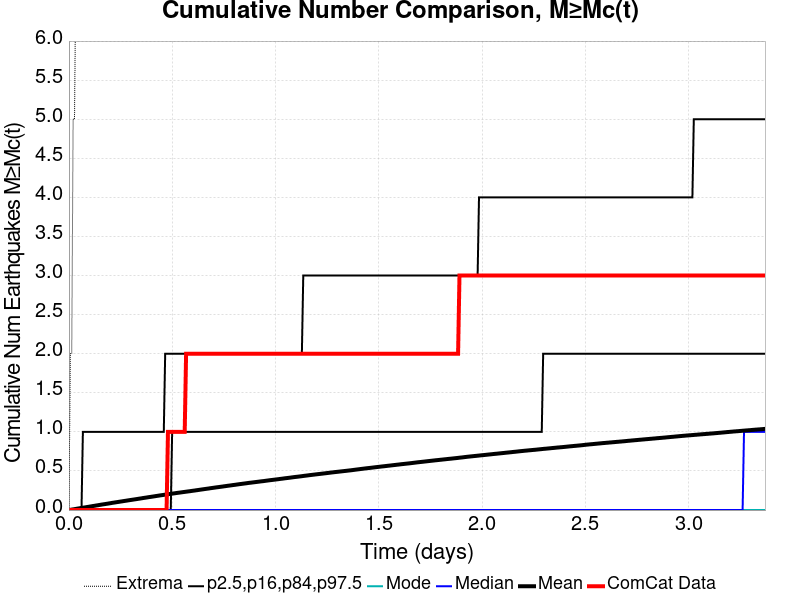

The data file committed next to this chart (first rows):
Time (days), ComCat Data, Simulation Mean, Simulation Median, Simulation Mode, Simulation Minimum, Simulation Maximum, 2.5 %-ile, 16 %-ile, 84 %-ile, 97.5 %-ile
0.0, 0.0, 0.0, 0.0, 0.0, 0.0, 0.0, 0.0, 0.0, 0.0, 0.0
0.006754, 0.0, 0.00292, 0.0, 0.0, 0.0, 2.0, 0.0, 0.0, 0.0, 0.0
0.01351, 0.0, 0.006, 0.0, 0.0, 0.0, 2.0, 0.0, 0.0, 0.0, 0.0
0.02026, 0.0, 0.00886, 0.0, 0.0, 0.0, 5.0, 0.0, 0.0, 0.0, 0.0
0.02701, 0.0, 0.01176, 0.0, 0.0, 0.0, 5.0, 0.0, 0.0, 0.0, 0.0
0.03377, 0.0, 0.01502, 0.0, 0.0, 0.0, 7.0, 0.0, 0.0, 0.0, 0.0
0.04052, 0.0, 0.0182, 0.0, 0.0, 0.0, 9.0, 0.0, 0.0, 0.0, 0.0
0.04727, 0.0, 0.02123, 0.0, 0.0, 0.0, 11.0, 0.0, 0.0, 0.0, 0.0
0.05403, 0.0, 0.0241, 0.0, 0.0, 0.0, 14.0, 0.0, 0.0, 0.0, 0.0
0.06078, 0.0, 0.02702, 0.0, 0.0, 0.0, 16.0, 0.0, 0.0, 0.0, 0.0
0.06754, 0.0, 0.02993, 0.0, 0.0, 0.0, 21.0, 0.0, 0.0, 0.0, 1.0
0.07429, 0.0, 0.03288, 0.0, 0.0, 0.0, 23.0, 0.0, 0.0, 0.0, 1.0
0.08104, 0.0, 0.0357, 0.0, 0.0, 0.0, 26.0, 0.0, 0.0, 0.0, 1.0
0.0878, 0.0, 0.03873, 0.0, 0.0, 0.0, 29.0, 0.0, 0.0, 0.0, 1.0
0.09455, 0.0, 0.0417, 0.0, 0.0, 0.0, 33.0, 0.0, 0.0, 0.0, 1.0
0.1013, 0.0, 0.04466, 0.0, 0.0, 0.0, 34.0, 0.0, 0.0, 0.0, 1.0
0.1081, 0.0, 0.04771, 0.0, 0.0, 0.0, 35.0, 0.0, 0.0, 0.0, 1.0
0.1148, 0.0, 0.05078, 0.0, 0.0, 0.0, 38.0, 0.0, 0.0, 0.0, 1.0
0.1216, 0.0, 0.05366, 0.0, 0.0, 0.0, 44.0, 0.0, 0.0, 0.0, 1.0
0.1283, 0.0, 0.05666, 0.0, 0.0, 0.0, 45.0, 0.0, 0.0, 0.0, 1.0
0.1351, 0.0, 0.0596, 0.0, 0.0, 0.0, 47.0, 0.0, 0.0, 0.0, 1.0
0.1418, 0.0, 0.06253, 0.0, 0.0, 0.0, 51.0, 0.0, 0.0, 0.0, 1.0
0.1486, 0.0, 0.06556, 0.0, 0.0, 0.0, 53.0, 0.0, 0.0, 0.0, 1.0
0.1553, 0.0, 0.06868, 0.0, 0.0, 0.0, 56.0, 0.0, 0.0, 0.0, 1.0
0.1621, 0.0, 0.07154, 0.0, 0.0, 0.0, 58.0, 0.0, 0.0, 0.0, 1.0
0.1688, 0.0, 0.0744, 0.0, 0.0, 0.0, 62.0, 0.0, 0.0, 0.0, 1.0
0.1756, 0.0, 0.07696, 0.0, 0.0, 0.0, 64.0, 0.0, 0.0, 0.0, 1.0
0.1823, 0.0, 0.07991, 0.0, 0.0, 0.0, 65.0, 0.0, 0.0, 0.0, 1.0
0.1891, 0.0, 0.08267, 0.0, 0.0, 0.0, 76.0, 0.0, 0.0, 0.0, 1.0
0.1959, 0.0, 0.08574, 0.0, 0.0, 0.0, 81.0, 0.0, 0.0, 0.0, 1.0
0.2026, 0.0, 0.08868, 0.0, 0.0, 0.0, 85.0, 0.0, 0.0, 0.0, 1.0
0.2094, 0.0, 0.09191, 0.0, 0.0, 0.0, 89.0, 0.0, 0.0, 0.0, 1.0
0.2161, 0.0, 0.09473, 0.0, 0.0, 0.0, 91.0, 0.0, 0.0, 0.0, 1.0
0.2229, 0.0, 0.09755, 0.0, 0.0, 0.0, 94.0, 0.0, 0.0, 0.0, 1.0
0.2296, 0.0, 0.1002, 0.0, 0.0, 0.0, 94.0, 0.0, 0.0, 0.0, 1.0
0.2364, 0.0, 0.1031, 0.0, 0.0, 0.0, 95.0, 0.0, 0.0, 0.0, 1.0
0.2431, 0.0, 0.1058, 0.0, 0.0, 0.0, 97.0, 0.0, 0.0, 0.0, 1.0
0.2499, 0.0, 0.1087, 0.0, 0.0, 0.0, 97.0, 0.0, 0.0, 0.0, 1.0
0.2566, 0.0, 0.1115, 0.0, 0.0, 0.0, 99.0, 0.0, 0.0, 0.0, 1.0
0.2634, 0.0, 0.1143, 0.0, 0.0, 0.0, 100.0, 0.0, 0.0, 0.0, 1.0
0.2701, 0.0, 0.1172, 0.0, 0.0, 0.0, 100.0, 0.0, 0.0, 0.0, 1.0
0.2769, 0.0, 0.1198, 0.0, 0.0, 0.0, 100.0, 0.0, 0.0, 0.0, 1.0
0.2836, 0.0, 0.1226, 0.0, 0.0, 0.0, 100.0, 0.0, 0.0, 0.0, 1.0
0.2904, 0.0, 0.1255, 0.0, 0.0, 0.0, 101.0, 0.0, 0.0, 0.0, 1.0
0.2972, 0.0, 0.1282, 0.0, 0.0, 0.0, 101.0, 0.0, 0.0, 0.0, 1.0
0.3039, 0.0, 0.1308, 0.0, 0.0, 0.0, 101.0, 0.0, 0.0, 0.0, 1.0
0.3107, 0.0, 0.1335, 0.0, 0.0, 0.0, 102.0, 0.0, 0.0, 0.0, 1.0
0.3174, 0.0, 0.1364, 0.0, 0.0, 0.0, 104.0, 0.0, 0.0, 0.0, 1.0
0.3242, 0.0, 0.1389, 0.0, 0.0, 0.0, 105.0, 0.0, 0.0, 0.0, 1.0
0.3309, 0.0, 0.1418, 0.0, 0.0, 0.0, 105.0, 0.0, 0.0, 0.0, 1.0
0.3377, 0.0, 0.1448, 0.0, 0.0, 0.0, 108.0, 0.0, 0.0, 0.0, 1.0
0.3444, 0.0, 0.1474, 0.0, 0.0, 0.0, 108.0, 0.0, 0.0, 0.0, 1.0
0.3512, 0.0, 0.1502, 0.0, 0.0, 0.0, 108.0, 0.0, 0.0, 0.0, 1.0
0.3579, 0.0, 0.1533, 0.0, 0.0, 0.0, 111.0, 0.0, 0.0, 0.0, 1.0
0.3647, 0.0, 0.1562, 0.0, 0.0, 0.0, 111.0, 0.0, 0.0, 0.0, 1.0
0.3714, 0.0, 0.1587, 0.0, 0.0, 0.0, 112.0, 0.0, 0.0, 0.0, 1.0
0.3782, 0.0, 0.1616, 0.0, 0.0, 0.0, 112.0, 0.0, 0.0, 0.0, 1.0
0.385, 0.0, 0.1644, 0.0, 0.0, 0.0, 114.0, 0.0, 0.0, 0.0, 1.0
0.3917, 0.0, 0.1672, 0.0, 0.0, 0.0, 115.0, 0.0, 0.0, 0.0, 1.0
0.3985, 0.0, 0.1698, 0.0, 0.0, 0.0, 116.0, 0.0, 0.0, 0.0, 1.0
... 440 more rows
